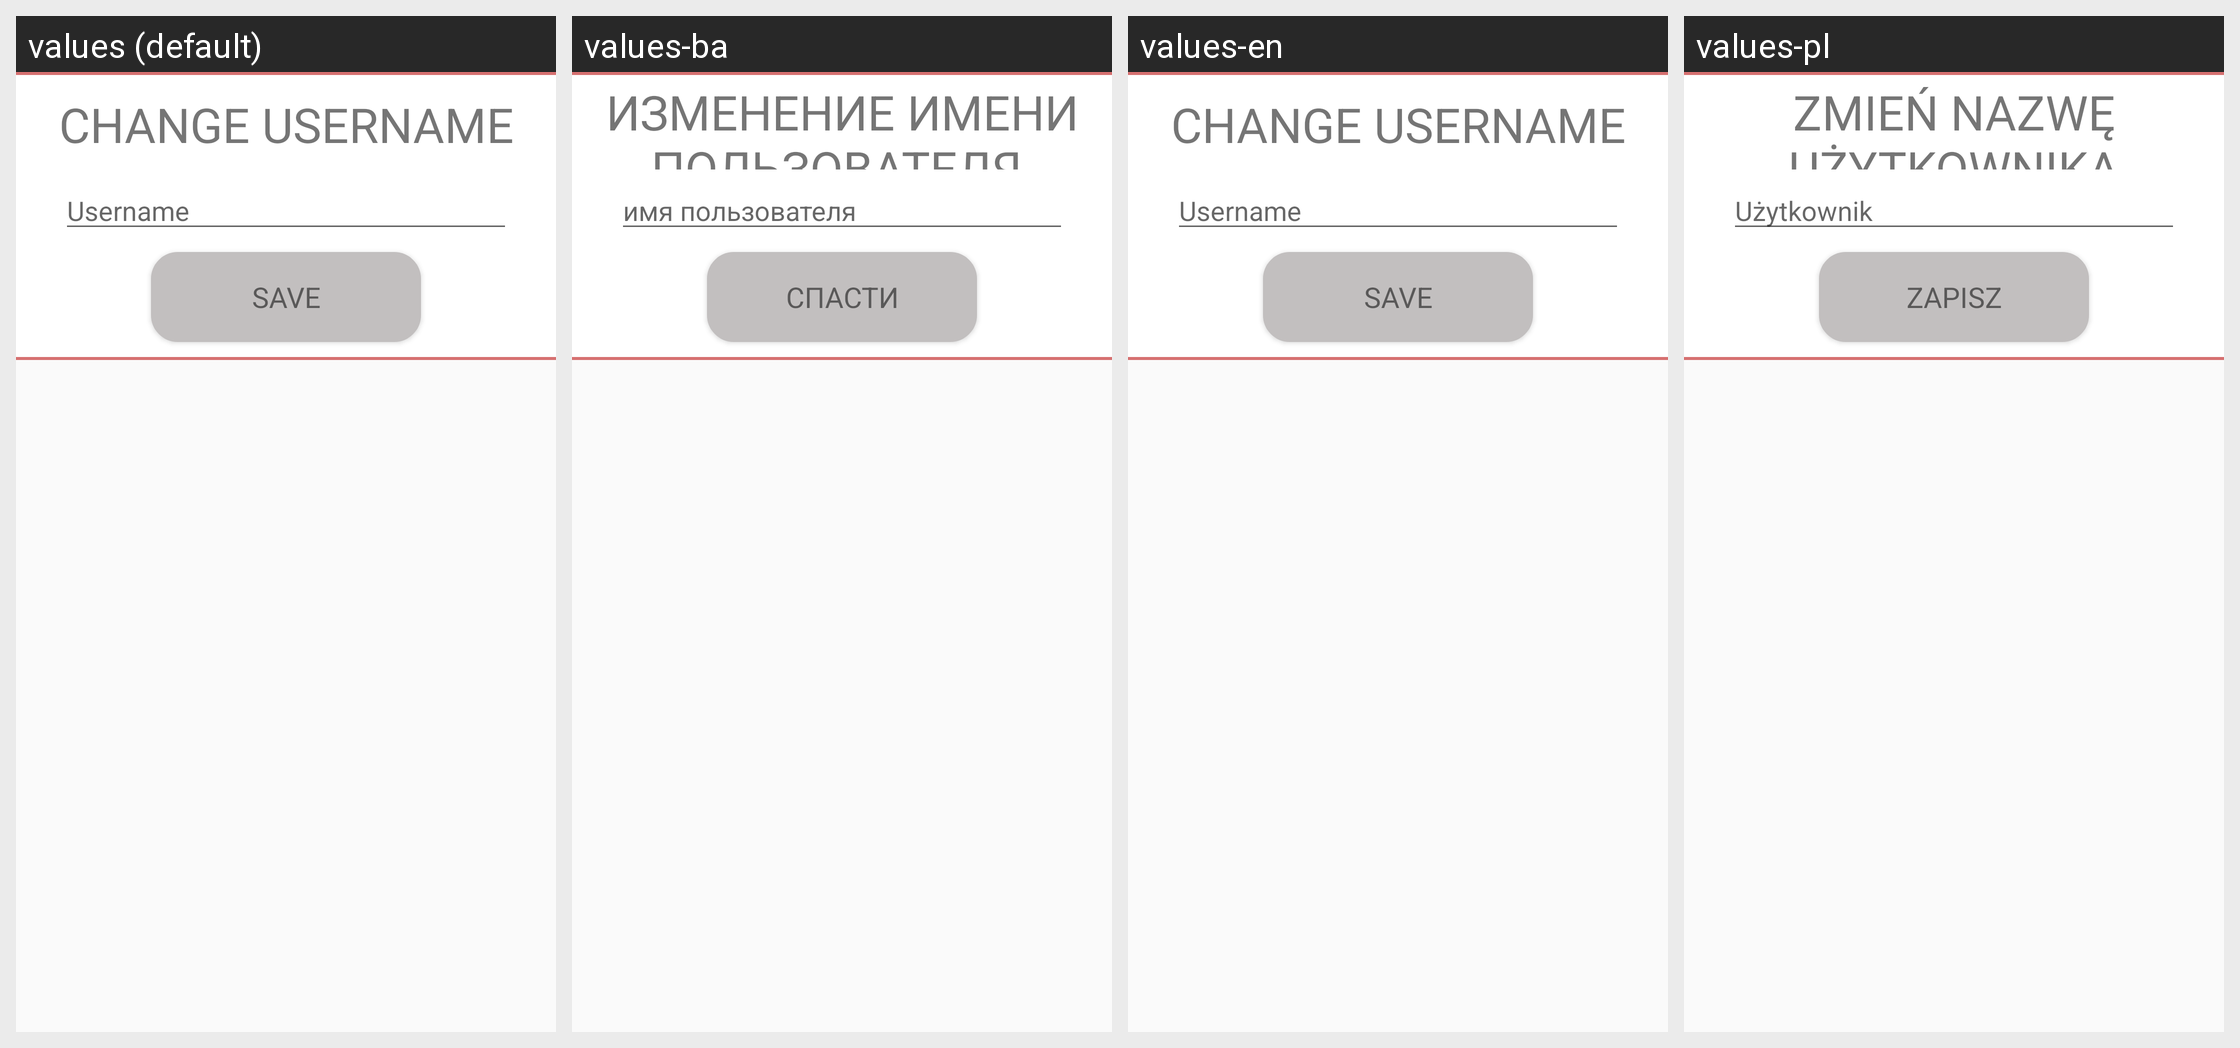

Strings drawn on this Android screen and how each of the app's shown locales translates them:
Android screen res/layout/fragment_edit_username.xml rendered under 4 locales, left to right: values (default), values-ba, values-en, values-pl. Device: Nexus 5 (rendered at 1080×1920; each locale shown at half size, 540×960, under a caption strip naming it); theme AppTheme.
Strings drawn on this screen, with the default value and each locale's value (text and hints the layout hard-codes, and strings that could not be matched under every locale, appear in the picture but are not listed):

change_username
  values: CHANGE USERNAME
  values-ba: ИЗМЕНЕНИЕ ИМЕНИ ПОЛЬЗОВАТЕЛЯ 
  values-en: CHANGE USERNAME
  values-pl: ZMIEŃ NAZWĘ UŻYTKOWNIKA

prompt_username
  values: Username
  values-ba: имя пользователя 
  values-en: Username
  values-pl: Użytkownik

save
  values: SAVE
  values-ba: СПАСТИ
  values-en: SAVE
  values-pl: ZAPISZ
